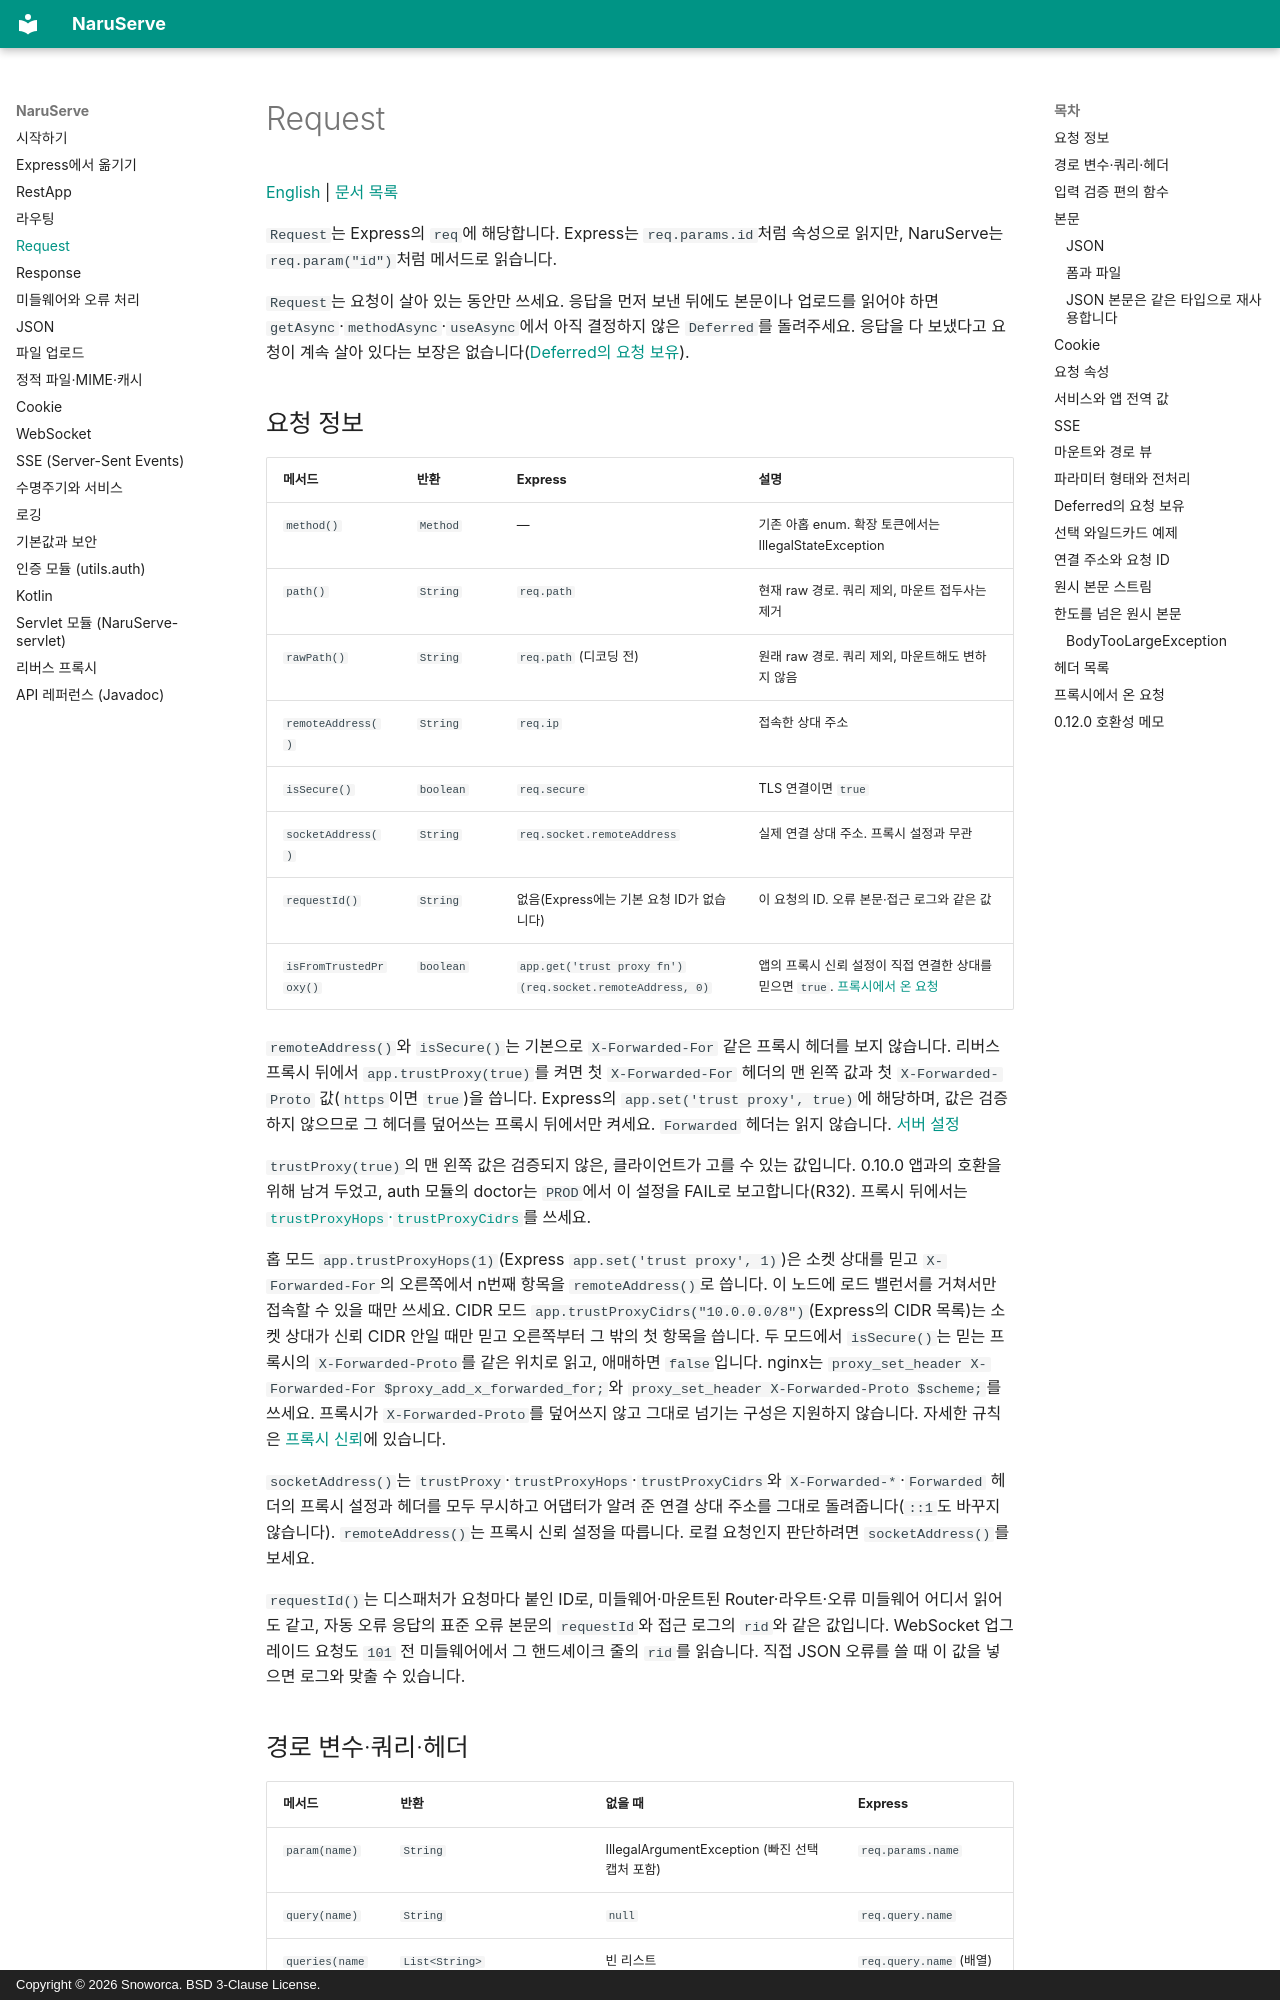

repository: Snoworca/NaruServe · page: request/index.html · generator: mkdocs · copyright: Copyright © 2026 Snoworca. BSD 3-Clause License.

# Request

[English](en/request.md) | [문서 목록](README.md)

`Request`는 Express의 `req`에 해당합니다. Express는 `req.params.id`처럼 속성으로 읽지만, NaruServe는 `req.param("id")`처럼 메서드로 읽습니다.

`Request`는 요청이 살아 있는 동안만 쓰세요. 응답을 먼저 보낸 뒤에도 본문이나 업로드를 읽어야 하면 `getAsync`·`methodAsync`·`useAsync`에서 아직 결정하지 않은 `Deferred`를 돌려주세요. 응답을 다 보냈다고 요청이 계속 살아 있다는 보장은 없습니다([Deferred의 요청 보유](#deferred의-요청-보유)).

## 요청 정보

| 메서드 | 반환 | Express | 설명 |
|---|---|---|---|
| `method()` | `Method` | — | 기존 아홉 enum. 확장 토큰에서는 IllegalStateException |
| `path()` | `String` | `req.path` | 현재 raw 경로. 쿼리 제외, 마운트 접두사는 제거 |
| `rawPath()` | `String` | `req.path` (디코딩 전) | 원래 raw 경로. 쿼리 제외, 마운트해도 변하지 않음 |
| `remoteAddress()` | `String` | `req.ip` | 접속한 상대 주소 |
| `isSecure()` | `boolean` | `req.secure` | TLS 연결이면 `true` |
| `socketAddress()` | `String` | `req.socket.remoteAddress` | 실제 연결 상대 주소. 프록시 설정과 무관 |
| `requestId()` | `String` | 없음(Express에는 기본 요청 ID가 없습니다) | 이 요청의 ID. 오류 본문·접근 로그와 같은 값 |
| `isFromTrustedProxy()` | `boolean` | `app.get('trust proxy fn')(req.socket.remoteAddress, 0)` | 앱의 프록시 신뢰 설정이 직접 연결한 상대를 믿으면 `true`. [프록시에서 온 요청](#프록시에서-온-요청) |

`remoteAddress()`와 `isSecure()`는 기본으로 `X-Forwarded-For` 같은 프록시 헤더를 보지 않습니다. 리버스 프록시 뒤에서 `app.trustProxy(true)`를 켜면 첫 `X-Forwarded-For` 헤더의 맨 왼쪽 값과 첫 `X-Forwarded-Proto` 값(`https`이면 `true`)을 씁니다. Express의 `app.set('trust proxy', true)`에 해당하며, 값은 검증하지 않으므로 그 헤더를 덮어쓰는 프록시 뒤에서만 켜세요. `Forwarded` 헤더는 읽지 않습니다. [서버 설정](app.md#서버-설정)

`trustProxy(true)`의 맨 왼쪽 값은 검증되지 않은, 클라이언트가 고를 수 있는 값입니다. 0.10.0 앱과의 호환을 위해 남겨 두었고, auth 모듈의 doctor는 `PROD`에서 이 설정을 FAIL로 보고합니다(R32). 프록시 뒤에서는 [`trustProxyHops`·`trustProxyCidrs`](app.md#프록시-신뢰)를 쓰세요.

홉 모드 `app.trustProxyHops(1)`(Express `app.set('trust proxy', 1)`)은 소켓 상대를 믿고 `X-Forwarded-For`의 오른쪽에서 n번째 항목을 `remoteAddress()`로 씁니다. 이 노드에 로드 밸런서를 거쳐서만 접속할 수 있을 때만 쓰세요. CIDR 모드 `app.trustProxyCidrs("10.0.0.0/8")`(Express의 CIDR 목록)는 소켓 상대가 신뢰 CIDR 안일 때만 믿고 오른쪽부터 그 밖의 첫 항목을 씁니다. 두 모드에서 `isSecure()`는 믿는 프록시의 `X-Forwarded-Proto`를 같은 위치로 읽고, 애매하면 `false`입니다. nginx는 `proxy_set_header X-Forwarded-For $proxy_add_x_forwarded_for;`와 `proxy_set_header X-Forwarded-Proto $scheme;`를 쓰세요. 프록시가 `X-Forwarded-Proto`를 덮어쓰지 않고 그대로 넘기는 구성은 지원하지 않습니다. 자세한 규칙은 [프록시 신뢰](app.md#프록시-신뢰)에 있습니다.

`socketAddress()`는 `trustProxy`·`trustProxyHops`·`trustProxyCidrs`와 `X-Forwarded-*`·`Forwarded` 헤더의 프록시 설정과 헤더를 모두 무시하고 어댑터가 알려 준 연결 상대 주소를 그대로 돌려줍니다(`::1`도 바꾸지 않습니다). `remoteAddress()`는 프록시 신뢰 설정을 따릅니다. 로컬 요청인지 판단하려면 `socketAddress()`를 보세요.

`requestId()`는 디스패처가 요청마다 붙인 ID로, 미들웨어·마운트된 Router·라우트·오류 미들웨어 어디서 읽어도 같고, 자동 오류 응답의 표준 오류 본문의 `requestId`와 접근 로그의 `rid`와 같은 값입니다. WebSocket 업그레이드 요청도 `101` 전 미들웨어에서 그 핸드셰이크 줄의 `rid`를 읽습니다. 직접 JSON 오류를 쓸 때 이 값을 넣으면 로그와 맞출 수 있습니다.
